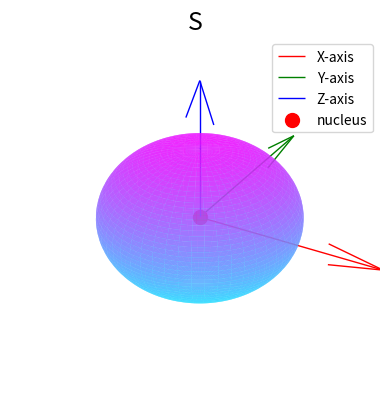

Write Python code to recreate this figure.
# Importing necessary libraries and modules 
import numpy as n # For numerical computations, aliased as 'n'
from matplotlib import cm  # For colormaps
import matplotlib.pyplot as plot  # For plotting, aliased as 'plot'
from mpl_toolkits.mplot3d import Axes3D  # For 3D plotting

# Function to convert spherical polar coordinates to Cartesian coordinates
def sphere(r,theta,phi):
    """
    Converts spherical polar coordinates (r, theta, phi) to Cartesian coordinates (x, y, z).
    
    Parameters:
        r (float or np.ndarray): Radial distance.
        theta (float or np.ndarray): Polar angle (angle from the positive z-axis).
        phi (float or np.ndarray): Azimuthal angle (angle in the x-y plane from the positive x-axis).
    
    Returns:
        tuple: Cartesian coordinates (x, y, z).
    """
    x = r*n.sin(theta)*n.cos(phi)
    y = r*n.sin(theta)*n.sin(phi)
    z = r*n.cos(theta)
    return (x,y,z)

# Creating the grid for theta and phi
theta = n.linspace(0,n.pi,1000) # Polar angle from 0 to pi (1000 points)
phi = n.linspace(0,2*n.pi,1000) # Azimuthal angle from 0 to 2pi (1000 points)
theta,phi = n.meshgrid(theta,phi) # Create a 2D grid of (theta, phi) values

# Calculating the d_xy orbital function
Z = 1/(2*n.sqrt(n.pi))# Angular part of the orbital

# Converting spherical coordinates to Cartesian coordinates
x,y,z = sphere(n.abs(Z),theta,phi)# Use the absolute value of Z for radial distance

# Setting up the 3D plot
fig = plot.figure() # Create a figure
ax = fig.add_subplot(projection='3d') # Add a 3D subplot

# Adding axes (quivers) to represent the X, Y, and Z axes
axis_length = 0.55  # Length of the axes
ax.quiver(0, 0, 0, axis_length, 0, 0, color='r', label='X-axis', lw=1)  # X-axis
ax.quiver(0, 0, 0, 0, axis_length, 0, color='g', label='Y-axis', lw=1)  # Y-axis
ax.quiver(0, 0, 0, 0, 0, axis_length, color='b', label='Z-axis', lw=1)  # Z-axis

# Plotting the nucleus as a red dot at the origin
ax.scatter(0, 0, 0, color='red', s=100, label='nucleus')  # Red dot at the origin

# Setting plot properties
ax.set_aspect('auto')  # Allow the plot to scale automatically
ax.set_title("S",fontsize=18) # Set the title
ax.set_xlabel("X") # Label for the X-axis
ax.set_ylabel("Y") # Label for the Y-axis
ax.set_zlabel("Z") # Label for the Z-axis

# Plotting the orbital surface
ax.plot_surface(x,y,z,cmap='cool', alpha =0.7)# Surface plot with cool colormap and transparency


# Adding a legend to identify the axes and nucleus
ax.legend() 

# Turning off the axis for a cleaner look
plot.axis('off')

# Display the plot
plot.show()
